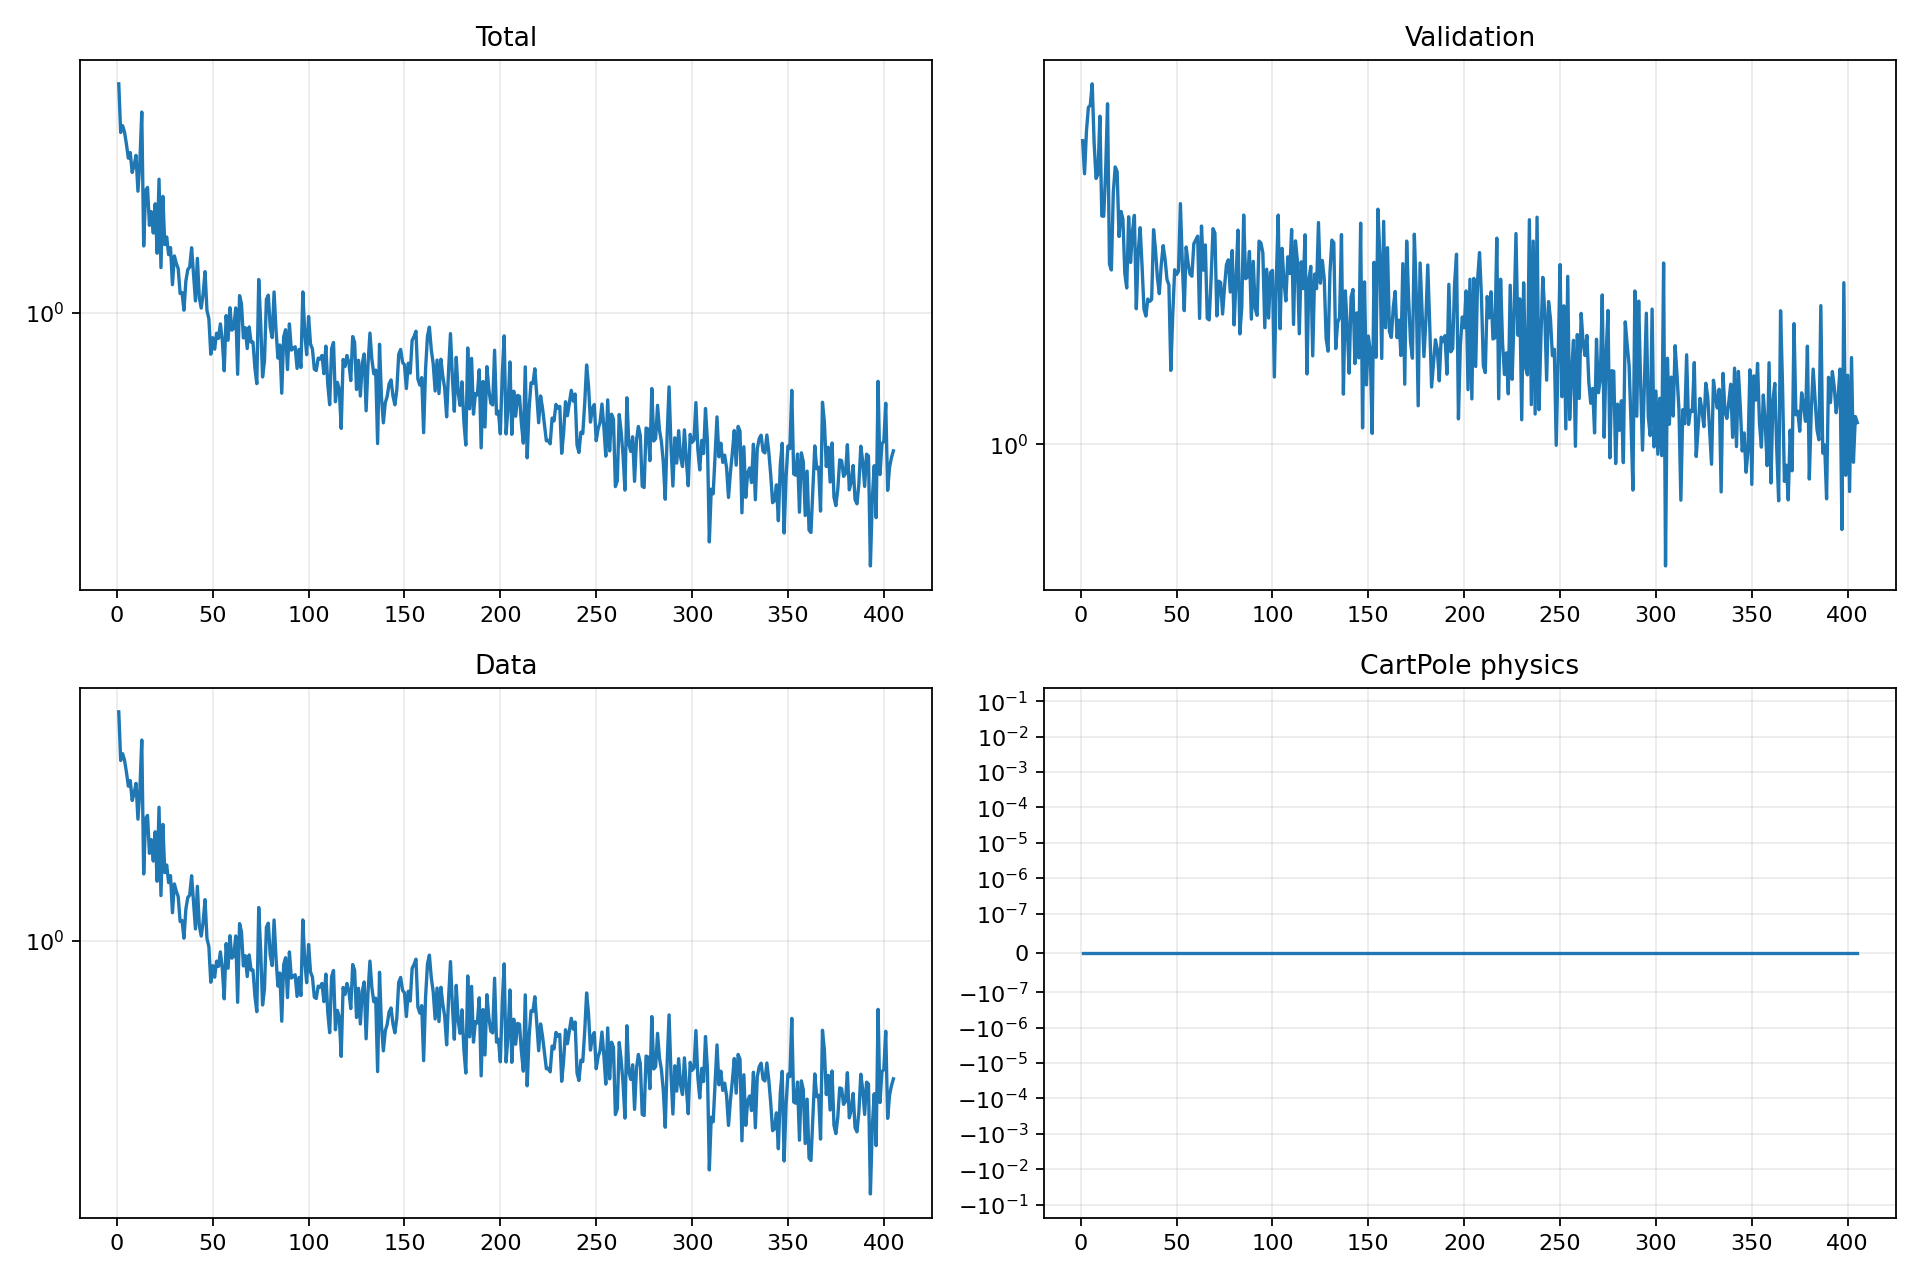

Data behind this chart, as committed beside it:
epoch, validation_forecast_mse, train_total, train_data, train_cartpole_physics, train_rotation_physics
1, 3.223, 6.653, 6.653, 0.0, 0.0
2, 2.837, 4.446, 4.446, 0.0, 0.0
3, 3.342, 4.703, 4.703, 0.0, 0.0
4, 3.663, 4.461, 4.461, 0.0, 0.0
5, 3.695, 4.037, 4.037, 0.0, 0.0
6, 4.011, 3.593, 3.593, 0.0, 0.0
7, 3.195, 3.763, 3.763, 0.0, 0.0
8, 2.786, 3.191, 3.191, 0.0, 0.0
9, 2.831, 3.389, 3.389, 0.0, 0.0
10, 3.541, 3.678, 3.678, 0.0, 0.0
11, 2.411, 2.734, 2.734, 0.0, 0.0
12, 2.409, 3.463, 3.463, 0.0, 0.0
13, 2.866, 5.266, 5.266, 0.0, 0.0
14, 3.715, 1.736, 1.736, 0.0, 0.0
15, 2.002, 2.746, 2.746, 0.0, 0.0
16, 1.958, 2.819, 2.819, 0.0, 0.0
17, 2.64, 2.059, 2.059, 0.0, 0.0
18, 2.913, 2.307, 2.307, 0.0, 0.0
19, 2.859, 1.932, 1.932, 0.0, 0.0
20, 2.228, 2.462, 2.462, 0.0, 0.0
21, 2.453, 1.634, 1.634, 0.0, 0.0
22, 2.386, 3.017, 3.017, 0.0, 0.0
23, 1.933, 1.451, 1.451, 0.0, 0.0
24, 1.827, 2.617, 2.617, 0.0, 0.0
25, 2.403, 1.756, 1.756, 0.0, 0.0
26, 2.015, 1.87, 1.87, 0.0, 0.0
27, 2.272, 1.615, 1.615, 0.0, 0.0
28, 2.417, 1.712, 1.712, 0.0, 0.0
29, 1.686, 1.259, 1.259, 0.0, 0.0
30, 2.102, 1.599, 1.599, 0.0, 0.0
31, 2.304, 1.504, 1.504, 0.0, 0.0
32, 1.987, 1.439, 1.439, 0.0, 0.0
33, 1.684, 1.17, 1.17, 0.0, 0.0
34, 1.639, 1.181, 1.181, 0.0, 0.0
35, 1.751, 1.019, 1.019, 0.0, 0.0
36, 1.735, 1.298, 1.298, 0.0, 0.0
37, 1.748, 1.428, 1.428, 0.0, 0.0
38, 2.287, 1.457, 1.457, 0.0, 0.0
39, 2.119, 1.711, 1.711, 0.0, 0.0
40, 1.9, 1.376, 1.376, 0.0, 0.0
41, 1.787, 1.101, 1.101, 0.0, 0.0
42, 1.997, 1.567, 1.567, 0.0, 0.0
43, 2.151, 1.133, 1.133, 0.0, 0.0
44, 2.041, 1.037, 1.037, 0.0, 0.0
45, 1.888, 1.167, 1.167, 0.0, 0.0
46, 1.848, 1.403, 1.403, 0.0, 0.0
47, 1.33, 1.017, 1.017, 0.0, 0.0
48, 1.646, 0.95, 0.95, 0.0, 0.0
49, 1.96, 0.7076, 0.7076, 0.0, 0.0
50, 1.924, 0.8118, 0.8118, 0.0, 0.0
51, 1.948, 0.7379, 0.7379, 0.0, 0.0
52, 2.529, 0.8426, 0.8426, 0.0, 0.0
53, 2.004, 0.8071, 0.8071, 0.0, 0.0
54, 1.674, 0.9103, 0.9103, 0.0, 0.0
55, 2.139, 0.7946, 0.7946, 0.0, 0.0
56, 2.013, 0.6169, 0.6169, 0.0, 0.0
57, 1.927, 0.9749, 0.9749, 0.0, 0.0
58, 1.912, 0.7947, 0.7947, 0.0, 0.0
59, 2.167, 1.041, 1.041, 0.0, 0.0
60, 2.198, 0.8643, 0.8643, 0.0, 0.0
... 345 more rows
